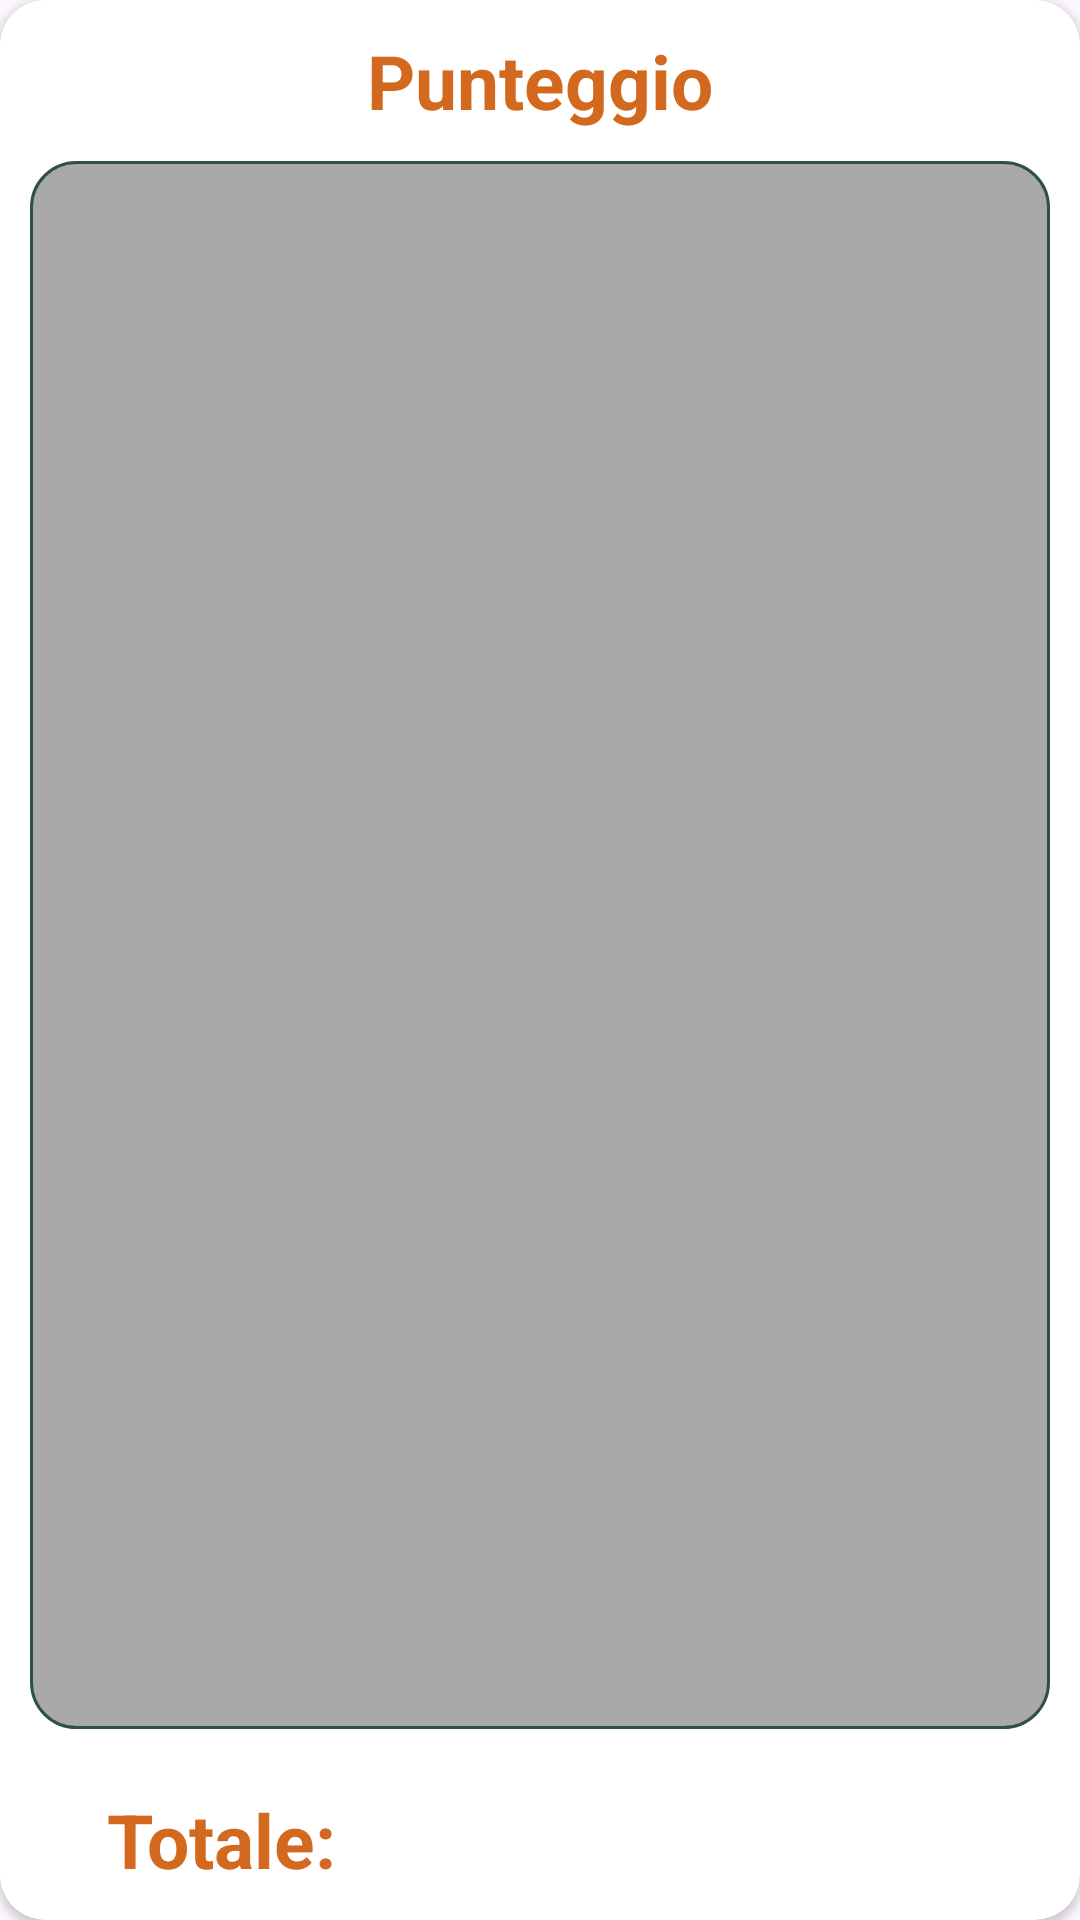

The Android layout XML behind this screen, and the referenced resources:
<!-- AndroidManifest.xml: application theme Theme.DreamTeamManager -->
<!-- res/layout/dialog_punteggiogiornata.xml -->
<?xml version="1.0" encoding="utf-8"?>
<FrameLayout xmlns:android="http://schemas.android.com/apk/res/android"
    xmlns:tools="http://schemas.android.com/tools"
    android:layout_width="350dp"
    android:layout_height="400dp"
    xmlns:app="http://schemas.android.com/apk/res-auto">

    <androidx.cardview.widget.CardView
        android:layout_width="match_parent"
        android:layout_height="match_parent"
        app:cardCornerRadius="15dp">

        <androidx.constraintlayout.widget.ConstraintLayout
            android:layout_width="match_parent"
            android:layout_height="match_parent">

            <TextView
                android:id="@+id/punteggioTitle"
                android:layout_width="wrap_content"
                android:layout_height="wrap_content"
                android:text="Punteggio"
                android:textColor="@color/arancione"
                android:textSize="25sp"
                android:textStyle="bold"
                app:layout_constraintEnd_toEndOf="parent"
                app:layout_constraintStart_toStartOf="parent"
                app:layout_constraintTop_toTopOf="parent"
                app:layout_constraintBottom_toTopOf="@id/barrier"
                android:layout_marginTop="10dp" />


            <androidx.recyclerview.widget.RecyclerView
                android:id="@+id/recviewpunteggio"
                android:layout_width="match_parent"
                android:layout_height="0dp"
                android:layout_margin="10dp"
                android:paddingTop="5dp"
                android:paddingBottom="5dp"
                android:background="@drawable/shapelightblue"
                app:layout_constraintBottom_toTopOf="@id/barrier1"
                app:layout_constraintEnd_toEndOf="parent"
                app:layout_constraintStart_toStartOf="parent"
                app:layout_constraintTop_toBottomOf="@id/barrier"/>

            <androidx.constraintlayout.widget.Barrier
                android:id="@+id/barrier"
                android:layout_width="match_parent"
                android:layout_height="wrap_content"
                app:constraint_referenced_ids="punteggioTitle"
                app:barrierDirection="bottom"/>

            <androidx.constraintlayout.widget.Barrier
                android:id="@+id/barrier1"
                android:layout_width="match_parent"
                android:layout_height="wrap_content"
                app:constraint_referenced_ids="totaleText"
                app:barrierDirection="top"/>

            <TextView
                android:id="@+id/totaleText"
                android:layout_width="wrap_content"
                android:layout_height="wrap_content"
                android:layout_margin="10dp"
                android:text="Totale: "
                android:textColor="@color/arancione"
                android:textSize="25sp"
                android:textStyle="bold"
                app:layout_constraintBottom_toBottomOf="parent"
                app:layout_constraintEnd_toEndOf="parent"
                app:layout_constraintHorizontal_bias="0.1"
                app:layout_constraintStart_toStartOf="parent"
                app:layout_constraintTop_toBottomOf="@id/barrier1" />


        </androidx.constraintlayout.widget.ConstraintLayout>

    </androidx.cardview.widget.CardView>

</FrameLayout>
<!-- resources referenced by this layout -->
<resources>
  <color name="arancione">#D2691E</color>
  <!-- drawable shapelightblue (drawable) -->
  <?xml version="1.0" encoding="utf-8"?>
  <shape xmlns:android="http://schemas.android.com/apk/res/android">
  
      
      <solid android:color="@color/grigio" />
  
      
      <stroke android:width="1dp" android:color="@color/antracite" />
  
      
      <corners android:radius="15dp" />
  </shape>
  <style name="Theme.DreamTeamManager" parent="Base.Theme.DreamTeamManager" />
  <color name="grigio">#A9A9A9</color>
  <color name="antracite">#2F4F4F</color>
  <style name="Base.Theme.DreamTeamManager" parent="Theme.Material3.DayNight.NoActionBar">
          
          
      </style>
</resources>
